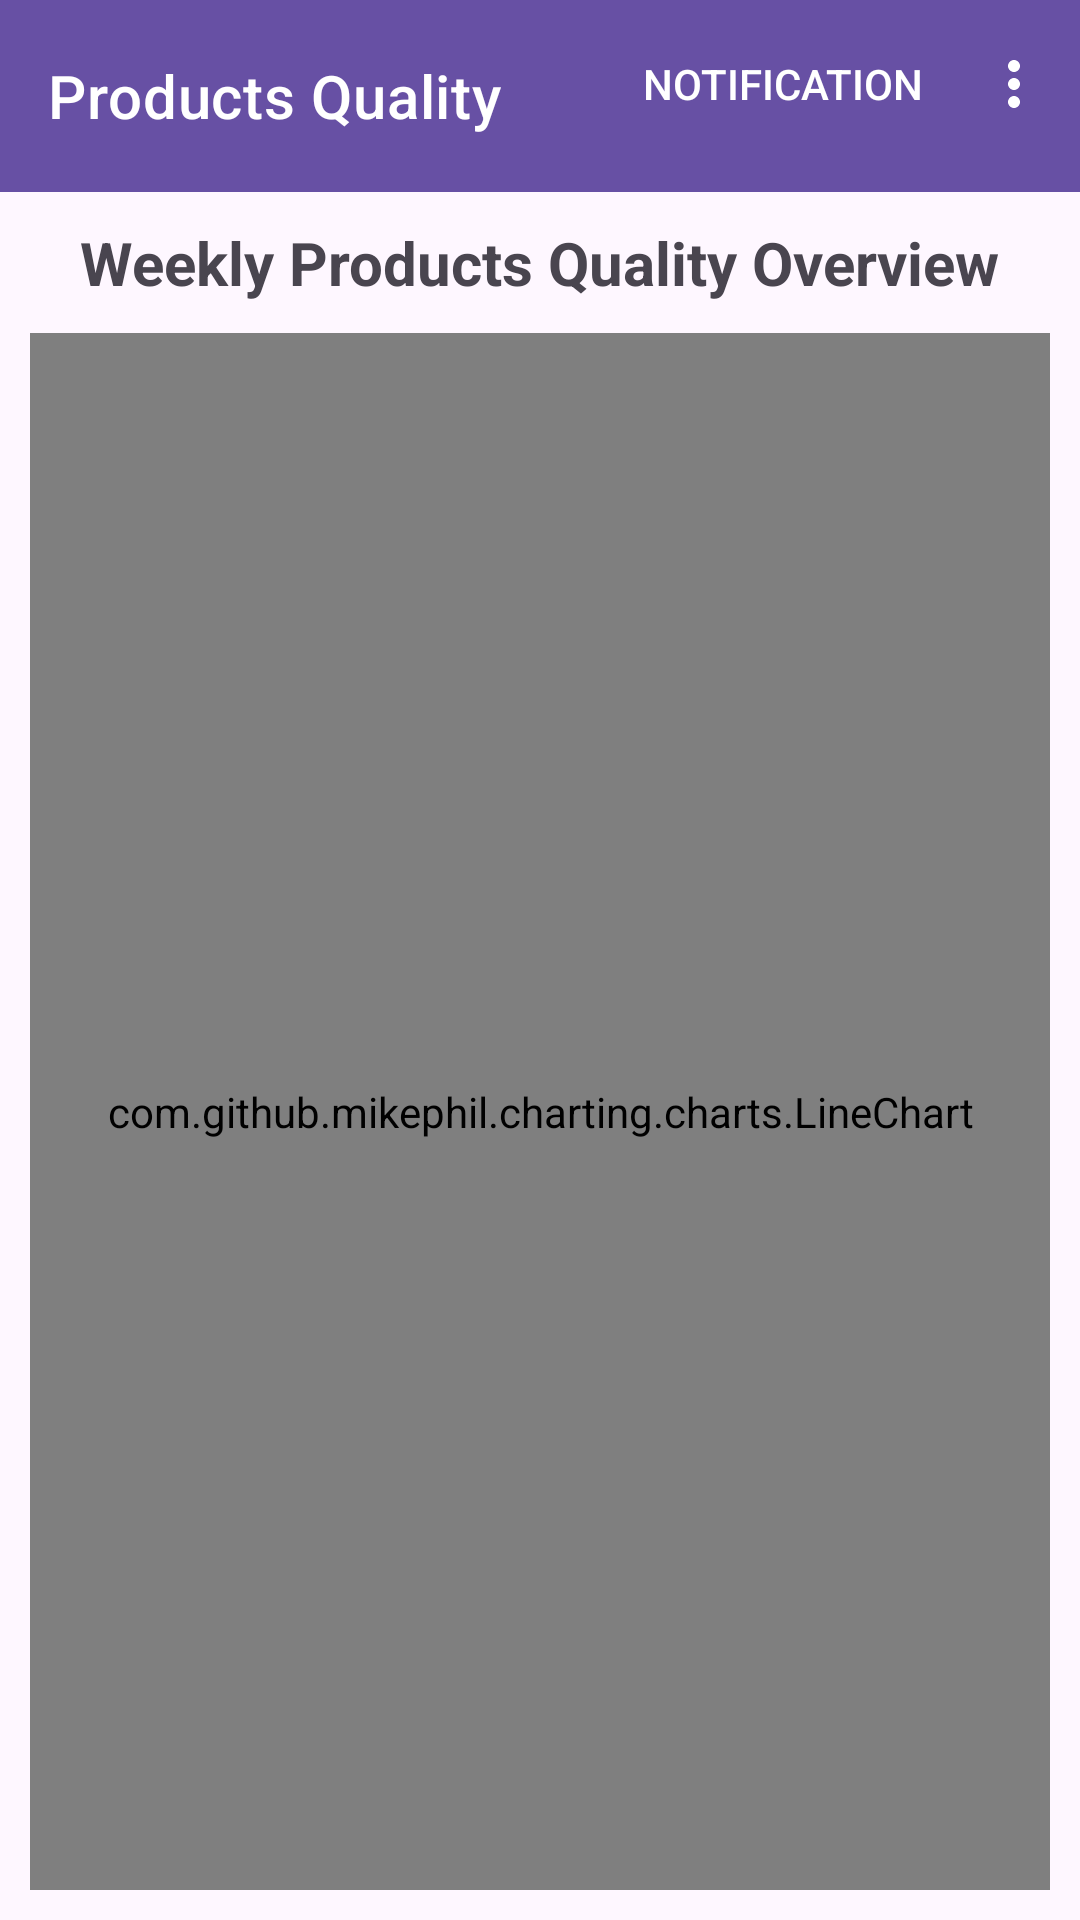

Produce the Android XML layout that renders to this screen, including the resource entries it uses.
<!-- AndroidManifest.xml: application theme Theme.Stock -->
<!-- res/layout/activity_products_quality.xml -->
<?xml version="1.0" encoding="utf-8"?>
<RelativeLayout xmlns:android="http://schemas.android.com/apk/res/android"
    xmlns:app="http://schemas.android.com/apk/res-auto"
    xmlns:tools="http://schemas.android.com/tools"
    android:id="@+id/main"
    android:layout_width="match_parent"
    android:layout_height="match_parent"
    tools:context=".activity.ProductsQualityActivity">

    <com.google.android.material.appbar.AppBarLayout
        android:id="@+id/app_bar_layout"
        android:layout_width="match_parent"
        android:layout_height="wrap_content"
        >
        <com.google.android.material.appbar.MaterialToolbar
            android:id="@+id/tool_bar"
            android:layout_width="match_parent"
            android:layout_height="?attr/actionBarSize"
            app:title="Products Quality"
            app:navigationIcon="@drawable/menu24px"
            style="@style/Widget.MaterialComponents.Toolbar.Primary"
            app:menu="@menu/app_bar_menu"
            />
    </com.google.android.material.appbar.AppBarLayout>

    <RelativeLayout
        android:layout_width="match_parent"
        android:layout_height="wrap_content"
        android:layout_below="@id/app_bar_layout"
        android:padding="10dp"
        >
        <TextView
            android:id="@+id/products_quality_title"
            android:layout_width="wrap_content"
            android:layout_height="wrap_content"
            android:text="@string/weekly_products_quality_overview"
            android:textSize="20sp"
            android:textStyle="bold"
            android:layout_centerHorizontal="true"
            />
        <com.github.mikephil.charting.charts.LineChart
            android:id="@+id/line_chart"
            android:layout_width="match_parent"
            android:layout_height="match_parent"
            android:layout_below="@id/products_quality_title"
            android:layout_marginTop="10dp"
            />
    </RelativeLayout>


</RelativeLayout>
<!-- resources referenced by this layout -->
<resources>
  <string name="weekly_products_quality_overview">Weekly Products Quality Overview</string>
  <style name="Theme.Stock" parent="Base.Theme.Stock" />
  <style name="Base.Theme.Stock" parent="Theme.Material3.Light.NoActionBar">
          
          
      </style>
</resources>
